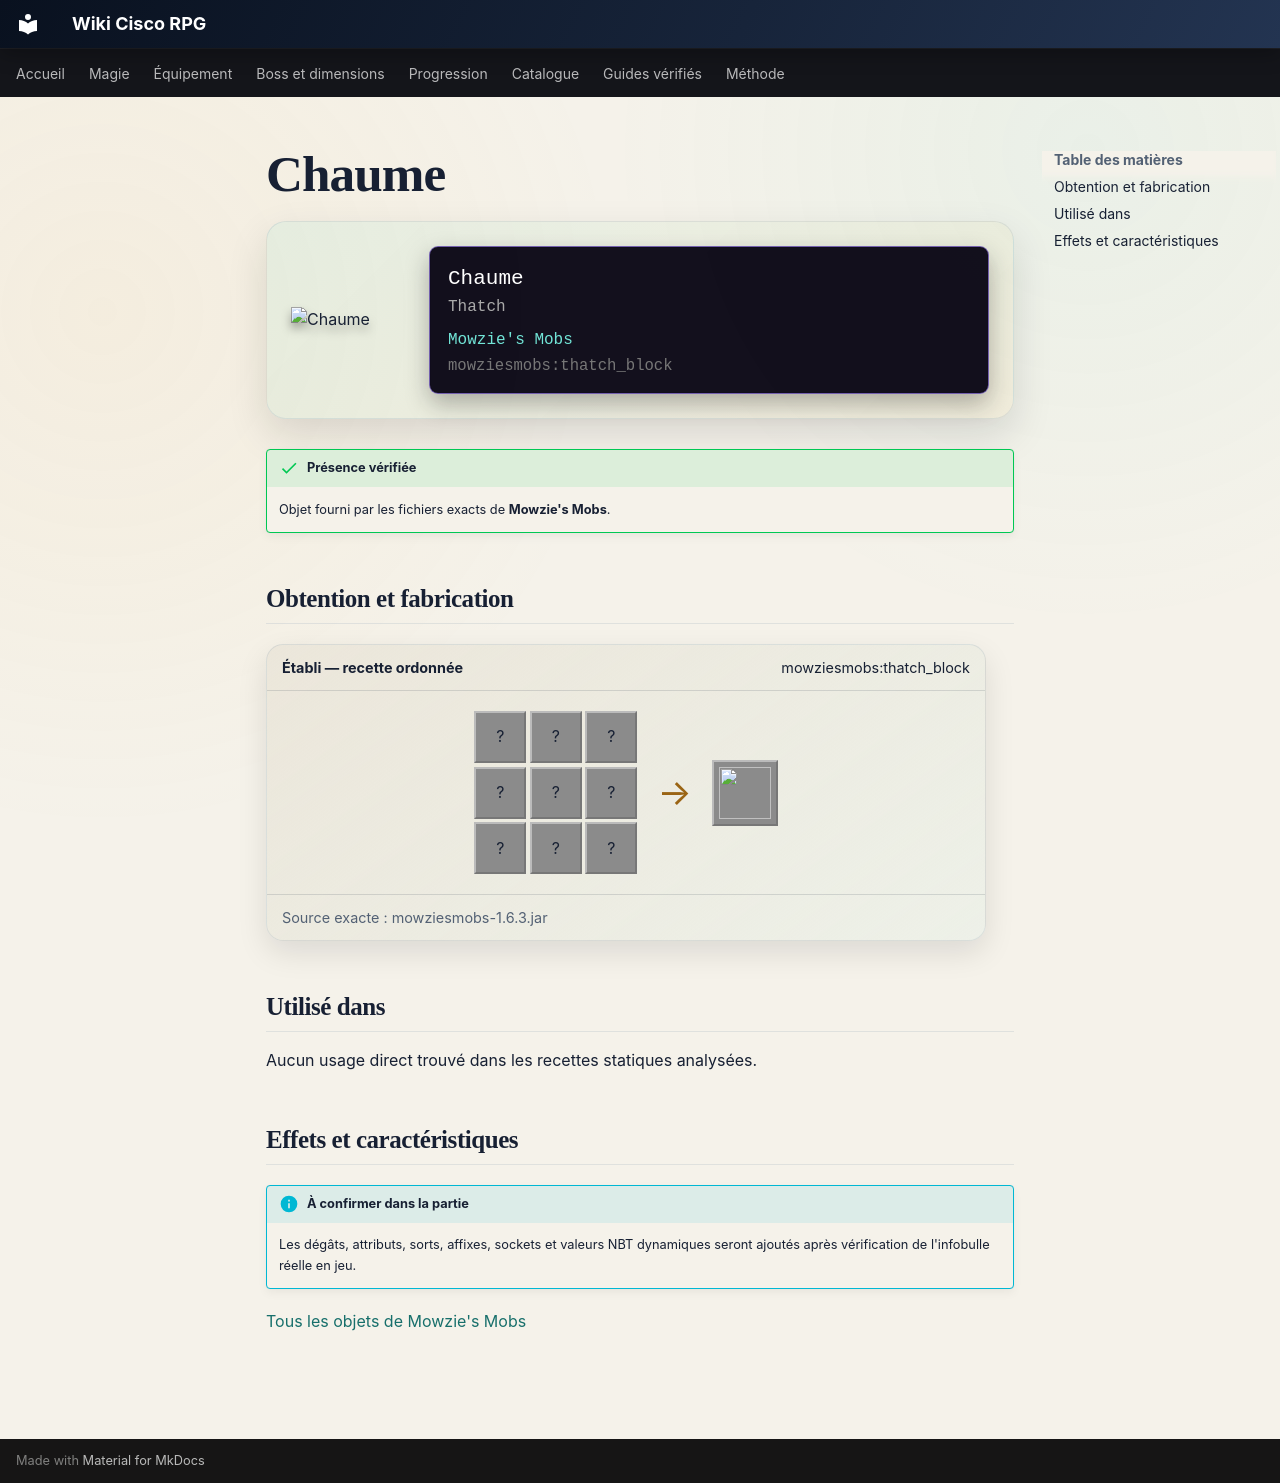

repository: Kloups-Dev/wiki-cisco-rpg · page: catalogue/objets/mowziesmobs/thatch_block/index.html · generator: mkdocs

# Chaume

<div class="mc-item-showcase">
<img class="mc-item-icon" src="../../../../assets/generated/items/mowziesmobs/thatch_block.png" alt="Chaume">
<div class="mc-tooltip-card">
<div class="mc-tooltip-card__name">Chaume</div>
<div class="mc-tooltip-card__alias">Thatch</div>
<div class="mc-tooltip-card__mod">Mowzie&#x27;s Mobs</div>
<div class="mc-tooltip-card__id">mowziesmobs:thatch_block</div>
</div>
</div>

!!! success "Présence vérifiée"
    Objet fourni par les fichiers exacts de **Mowzie's Mobs**.

## Obtention et fabrication

<div class="jei-recipe"><div class="jei-recipe__head"><strong>Établi — recette ordonnée</strong><span>mowziesmobs:thatch_block</span></div><div class="jei-recipe__body"><div class="jei-grid"><span class="jei-slot" title="Grass (minecraft:grass)">?</span><span class="jei-slot" title="Grass (minecraft:grass)">?</span><span class="jei-slot" title="Grass (minecraft:grass)">?</span><span class="jei-slot" title="Grass (minecraft:grass)">?</span><span class="jei-slot" title="Grass (minecraft:grass)">?</span><span class="jei-slot" title="Grass (minecraft:grass)">?</span><span class="jei-slot" title="Grass (minecraft:grass)">?</span><span class="jei-slot" title="Grass (minecraft:grass)">?</span><span class="jei-slot" title="Grass (minecraft:grass)">?</span></div><span class="jei-arrow">→</span><span class="jei-slot jei-slot--result"><img src="../../../../assets/generated/items/mowziesmobs/thatch_block.png" alt=""></span></div><div class="jei-recipe__source">Source exacte : mowziesmobs-1.6.3.jar</div></div>

## Utilisé dans

Aucun usage direct trouvé dans les recettes statiques analysées.

## Effets et caractéristiques

!!! info "À confirmer dans la partie"
    Les dégâts, attributs, sorts, affixes, sockets et valeurs NBT dynamiques seront ajoutés après vérification de l'infobulle réelle en jeu.

[Tous les objets de Mowzie's Mobs](../../../contenu/mowzies-mobs.md)
